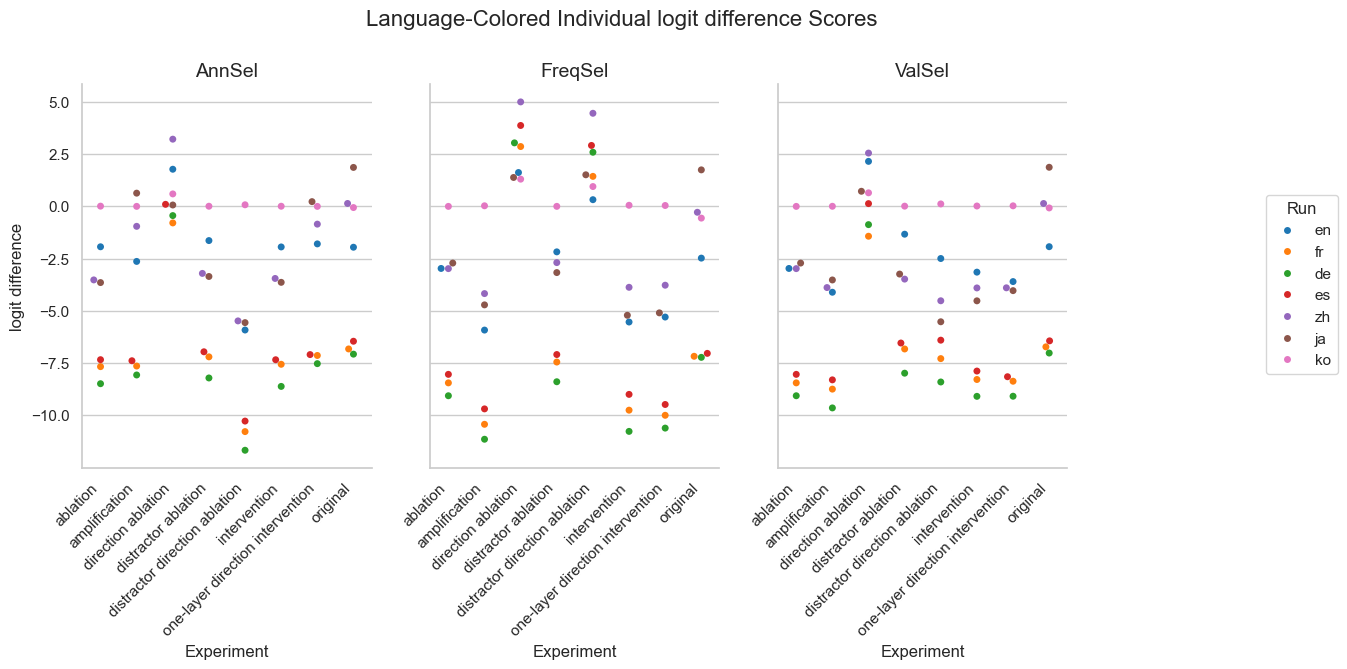

The file beside this chart, header and first rows:
Experiment, Method, Run, mean, stdev
original, AnnSel, en, -1.954, 3.25
original, AnnSel, fr, -6.82, 4.275
original, AnnSel, de, -7.069, 4.27
original, AnnSel, es, -6.451, 3.717
original, AnnSel, zh, 0.1397, 3.987
original, AnnSel, ja, 1.864, 3.899
original, AnnSel, ko, -0.05603, 0.3179
original, FreqSel, en, -2.474, 3.609
original, FreqSel, fr, -7.171, 4.664
original, FreqSel, de, -7.222, 4.446
original, FreqSel, es, -7.031, 3.731
original, FreqSel, zh, -0.282, 3.783
original, FreqSel, ja, 1.747, 4.075
original, FreqSel, ko, -0.5607, 1.472
original, ValSel, en, -1.928, 3.297
original, ValSel, fr, -6.719, 4.277
original, ValSel, de, -7.015, 4.313
original, ValSel, es, -6.432, 3.721
original, ValSel, zh, 0.1383, 3.988
original, ValSel, ja, 1.871, 3.883
original, ValSel, ko, -0.07399, 0.4016
distractor direction ablation, AnnSel, en, -5.914, 3.956
distractor direction ablation, AnnSel, fr, -10.77, 4.801
distractor direction ablation, AnnSel, de, -11.67, 5.555
distractor direction ablation, AnnSel, es, -10.27, 4.355
distractor direction ablation, AnnSel, zh, -5.478, 5.354
distractor direction ablation, AnnSel, ja, -5.561, 4.436
distractor direction ablation, AnnSel, ko, 0.07662, 0.4117
distractor direction ablation, FreqSel, en, 0.3206, 5.24
distractor direction ablation, FreqSel, fr, 1.436, 6.475
distractor direction ablation, FreqSel, de, 2.59, 5.584
distractor direction ablation, FreqSel, es, 2.915, 6.09
distractor direction ablation, FreqSel, zh, 4.454, 5.553
distractor direction ablation, FreqSel, ja, 1.511, 5.759
distractor direction ablation, FreqSel, ko, 0.9492, 2.963
distractor direction ablation, ValSel, en, -2.494, 4.542
distractor direction ablation, ValSel, fr, -7.282, 6.14
distractor direction ablation, ValSel, de, -8.4, 6.579
distractor direction ablation, ValSel, es, -6.4, 5.904
distractor direction ablation, ValSel, zh, -4.515, 5.637
distractor direction ablation, ValSel, ja, -5.52, 5.095
distractor direction ablation, ValSel, ko, 0.1175, 0.5959
direction ablation, AnnSel, en, 1.777, 5.653
direction ablation, AnnSel, fr, -0.7904, 6.444
direction ablation, AnnSel, de, -0.4402, 7.136
direction ablation, AnnSel, es, 0.09789, 6.525
direction ablation, AnnSel, zh, 3.215, 6.741
direction ablation, AnnSel, ja, 0.06637, 6.07
direction ablation, AnnSel, ko, 0.5964, 2.228
direction ablation, FreqSel, en, 1.62, 7.37
direction ablation, FreqSel, fr, 2.863, 7.641
direction ablation, FreqSel, de, 3.038, 7.902
direction ablation, FreqSel, es, 3.871, 7.439
direction ablation, FreqSel, zh, 4.998, 6.148
direction ablation, FreqSel, ja, 1.383, 6.584
direction ablation, FreqSel, ko, 1.303, 3.392
direction ablation, ValSel, en, 2.154, 6.097
direction ablation, ValSel, fr, -1.428, 7.464
direction ablation, ValSel, de, -0.8727, 8.042
direction ablation, ValSel, es, 0.1327, 7.347
... 108 more rows
